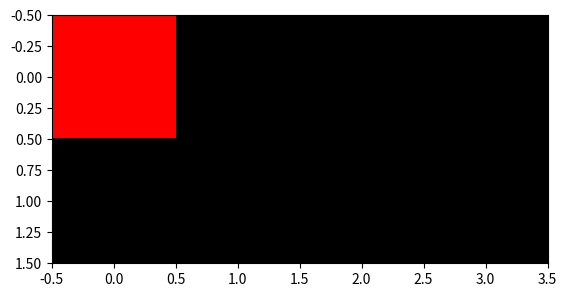

Recreate this plot in Python.
import numpy as np
import matplotlib.pyplot as plt

image1 = np.zeros((2,4,3))
image1[0,0,0] = 255


plt.imshow(image1)


